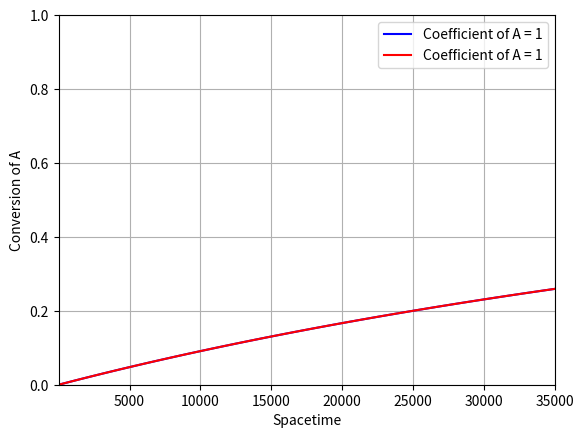

Reproduce this figure in Python.
# Script for handling CSTR Conversion v. Spacetime
#   All other variables are assumed constant
#   Activation energies assumed to be for simplicity's sake

# Example from HW8Q5
# Elementary Liquid Phase Reaction (300 K)
# A + nB -> C
# rate = 0.01*cA*cB

# Script uses an algebraic solver function.  This does lead to issues with some
# values since the solver itself does not have limitations/constraints on its
# calculations, thus multiple or inaccurate solutions can be reported in the
# graph, leading to some shapes that should not exist and disrupting curves.

# Importing different libraries
# Library for finding 0s to algebraic equations
from scipy.optimize import fsolve
# Library for plotting functions and (in our case) points
import matplotlib.pyplot as plt
# Library for number-related functions and constants
import numpy as np


# Variable inputs for the user to alter
# Coefficient to investigate
n = 1


# Permanent Constants
# Rate Constant at 300 K - (m^3/mol.s)
k = 0.00001
# Total Concentration - (kmol/m^3)
c_T0 = 100
# Volume of the reactor - m^3
volume = 0.350
# Lower Volumetric Flowrate - m^3/s
lower_flowrate = 0.00001
# Upper Volumetric Flowrate - m^3/s
upper_flowrate = 10
# Number of elements to plot
num = 100


# Values that are calculated from parameters
# Calculation of initial concentrations
c_A0 = 0.5 * c_T0
spacetime_start = volume / upper_flowrate
spacetime_end = volume / lower_flowrate
spacetime_span = np.linspace(spacetime_start, spacetime_end, num)


# Basis Vectors
# spacetime_basis = [0.035, 350.03465, 700.0343, 1050.03395, 1400.0336, 1750.03325, 2100.0329, 2450.03255, 2800.0322, 3150.03185,
# 3500.0315, 3850.03115, 4200.0308, 4550.03045, 4900.0301, 5250.02975, 5600.0294, 5950.02905, 6300.0287, 6650.02835,
# 7000.028, 7350.02765, 7700.0273, 8050.02695, 8400.0266, 8750.02625, 9100.0259, 9450.02555, 9800.0252, 10150.02485,
# 10500.0245, 10850.02415, 11200.0238, 11550.02345, 11900.0231, 12250.02275, 12600.0224, 12950.02205, 13300.0217, 13650.02135,
# 14000.021, 14350.02065, 14700.0203, 15050.01995, 15400.0196, 15750.01925, 16100.0189, 16450.01855, 16800.0182, 17150.01785,
# 17500.0175, 17850.01715, 18200.0168, 18550.01645, 18900.0161, 19250.01575, 19600.0154, 19950.01505, 20300.0147, 20650.01435,
# 21000.014, 21350.01365, 21700.0133, 22050.01295, 22400.0126, 22750.01225, 23100.0119, 23450.01155, 23800.0112, 24150.01085,
# 24500.0105, 24850.01015, 25200.0098, 25550.00945, 25900.0091, 26250.00875, 26600.0084, 26950.00805, 27300.0077, 27650.00735,
# 28000.007, 28350.00665, 28700.0063, 29050.00595, 29400.0056, 29750.00525, 30100.0049, 30450.00455, 30800.0042, 31150.00385,
# 31500.0035, 31850.00315, 32200.0028, 32550.00245, 32900.0021, 33250.00175, 33600.0014, 33950.00105, 34300.0007, 34650.00035,
# 35000.0]

# conversion_basis = [2e-05, 0.13189, 0.21544, 0.27555, 0.32189, 0.35925, 0.39031, 0.41674, 0.43963, 0.45973,
# 0.47759, 0.49362, 0.50811, 0.52131, 0.5334, 0.54454, 0.55485, 0.56443, 0.57336, 0.58172,
# 0.58957, 0.59696, 0.60394, 0.61053, 0.61679, 0.62272, 0.62838, 0.63376, 0.63891, 0.64382,
# 0.64853, 0.65305, 0.65738, 0.66154, 0.66555, 0.66941, 0.67313, 0.67672, 0.68018, 0.68353,
# 0.68677, 0.68991, 0.69295, 0.6959, 0.69876, 0.70153, 0.70423, 0.70685, 0.70939, 0.71187,
# 0.71429, 0.71664, 0.71893, 0.72116, 0.72334, 0.72546, 0.72753, 0.72956, 0.73154, 0.73347,
# 0.73536, 0.73721, 0.73902, 0.74079, 0.74252, 0.74422, 0.74588, 0.74751, 0.7491, 0.75067,
# 0.7522, 0.75371, 0.75518, 0.75663, 0.75806, 0.75945, 0.76082, 0.76217, 0.7635, 0.7648,
# 0.76608, 0.76734, 0.76857, 0.76979, 0.77098, 0.77216, 0.77332, 0.77446, 0.77558, 0.77669,
# 0.77778, 0.77885, 0.77991, 0.78095, 0.78197, 0.78298, 0.78398, 0.78496, 0.78593, 0.78688,
# 0.78782]


# # Basis Vector
# conversion_basis = [None] * num
# basis_eqn = lambda x, st: k * st * c_A0 - x / ((1 - x) ** 2)


# if (n > 1):
#     # k.tau = (1/c_A0^n).(x_A/(1 - x_A)).(1/(1-n.x_A)^n))
#     base_eqn = lambda x, st: k * st * (c_A0 ** n) - x / ((1 - x) * ((1 - n * x) ** n))
# elif (n == 1):
#     # k.tau = x_A/(c_A0.(1-x_A)^2)
#     base_eqn = basis_eqn
# else:
#     # k.tau.c_A0^n = (x_A/(1 - x_A)).(1/(1-n.x_A)^n))
#     base_eqn = lambda x, st: k * st * (c_A0 ** n) - x / ((1 - x) * ((1 - n * x) ** n))

# Basis Vector
conversion_basis = [None] * num
def basis_eqn(x, st): return k * st - x / (1 - x)


if (n == 1):
    # k.tau = x_A/(c_A0.(1-x_A)^2)
    base_eqn = basis_eqn
else:
    # k.tau.c_A0^n = (x_A/(1 - x_A)).(1/(1-n.x_A)^n))
    def base_eqn(x, st): return k * st * (c_A0 ** (n - 1)) - x / ((1 - x) ** n)

# Conversion vector
x = [None] * num

# For loop for iterative function
for i in range(num):
    spacetime = spacetime_span[i]
    # Algebraic equation
    def eqn(x): return base_eqn(x, spacetime)
    # Initial Guess for fsolve
    initial_guess = 0.99
    # Extract the conversion
    x[i] = fsolve(eqn, initial_guess, xtol=1e-10)[0]
    if n == 1:
        conversion_basis[i] = x[i]
    else:
        def basis_equation(x): return basis_eqn(x, spacetime)
        conversion_basis[i] = fsolve(basis_equation, initial_guess)[0]

# Graphing stuff
plt.plot(spacetime_span, conversion_basis, 'b', label='Coefficient of A = 1')
label = 'Coefficient of A = {}'.format('{:f}'.format(n).rstrip('.0'))
plt.plot(spacetime_span, x, 'r', label=label)
plt.legend(loc='best')
plt.xlim(spacetime_start, spacetime_end)
plt.xlabel('Spacetime')
plt.ylim(0, 1)
plt.ylabel('Conversion of A')
plt.grid()
plt.show()
